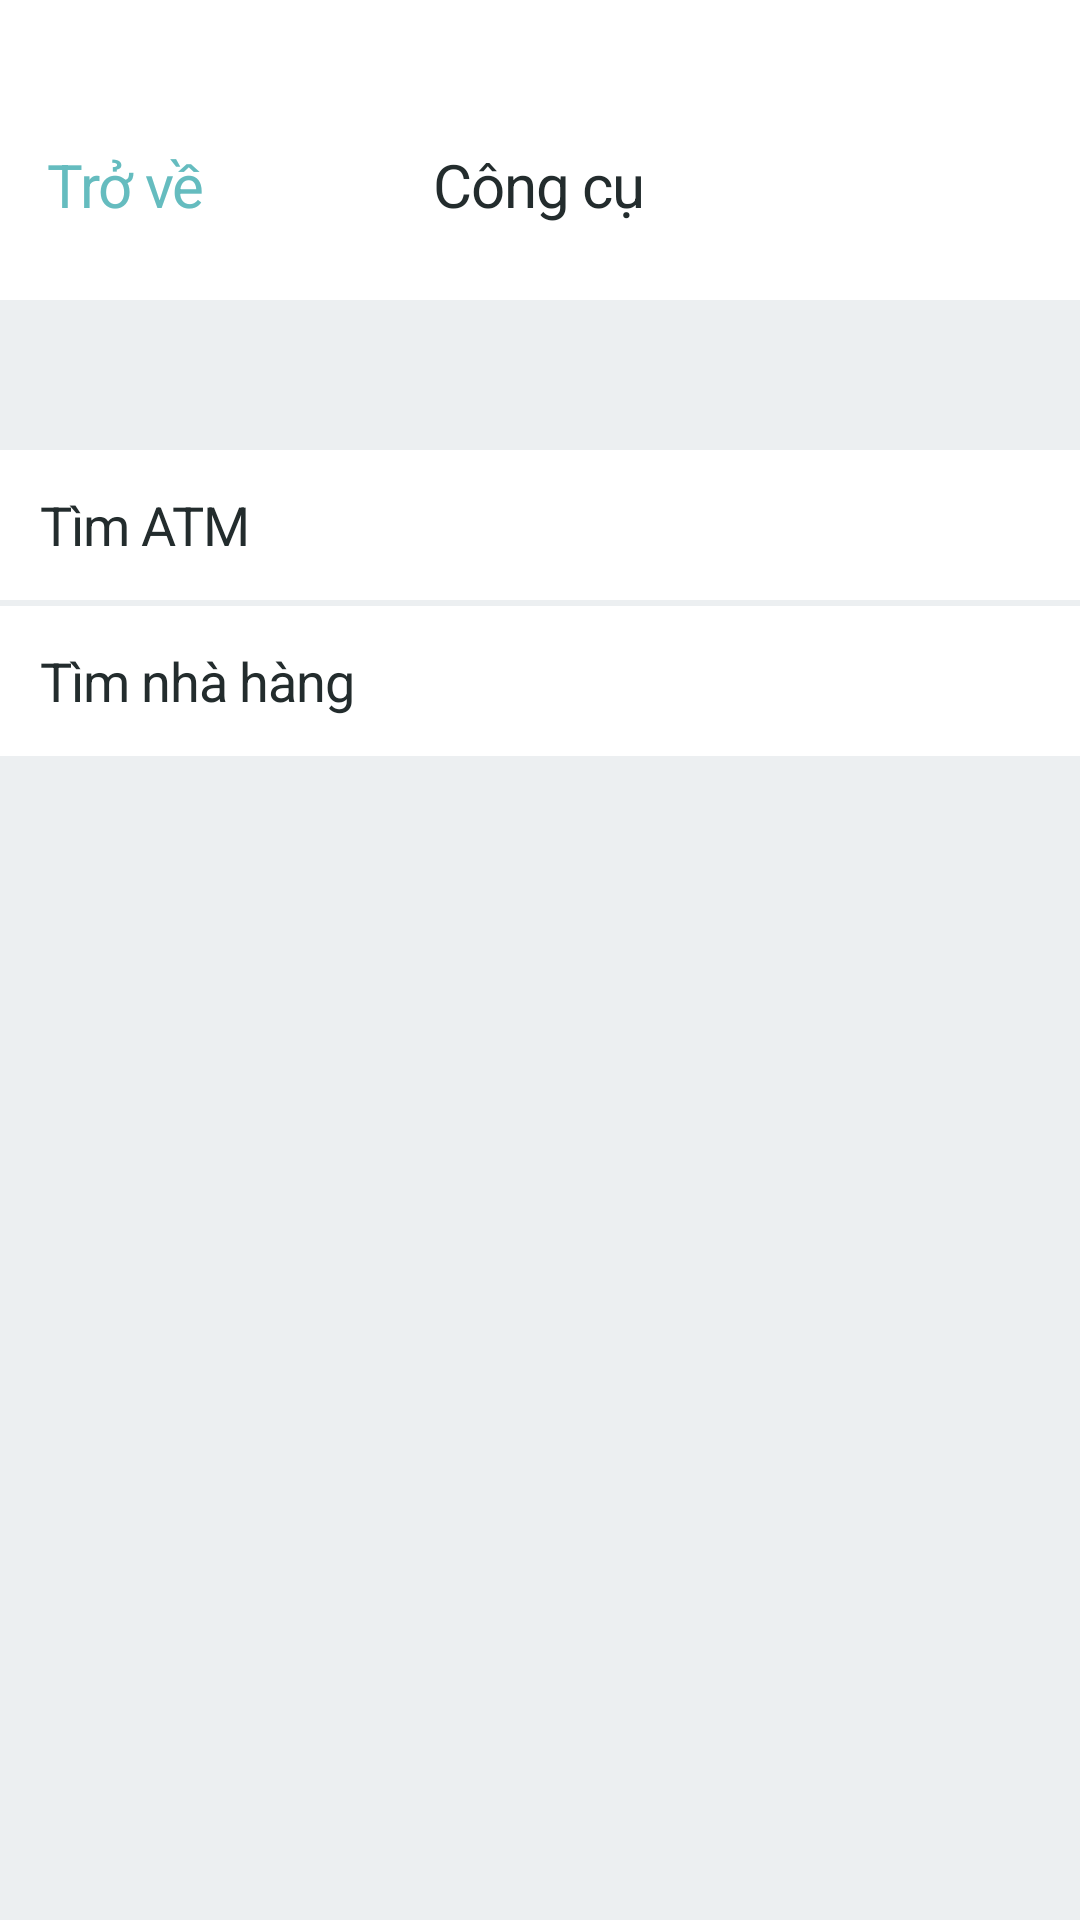

Reconstruct the res/layout file that produces this screen, plus the resources it refers to.
<!-- AndroidManifest.xml: application theme AppTheme -->
<!-- res/layout/fragment_tools.xml -->
<?xml version="1.0" encoding="utf-8"?>
<LinearLayout
    xmlns:android="http://schemas.android.com/apk/res/android" android:layout_width="match_parent"
    android:layout_height="match_parent"
    android:orientation="vertical"
    android:background="#ECEFF1">

    <RelativeLayout
        android:layout_width="match_parent"
        android:layout_height="705dp">
        <RelativeLayout
            android:layout_width="match_parent"
            android:layout_height="100dp"
            android:background="@color/While">
            <TextView
                android:layout_width="wrap_content"
                android:layout_height="wrap_content"
                android:layout_alignParentTop="true"
                android:layout_marginTop="48dp"
                android:layout_centerHorizontal="true"
                android:text="Công cụ"
                android:textAppearance="@style/expense" />

            <TextView
                android:id="@+id/btnBack_tools"
                android:layout_width="wrap_content"
                android:layout_height="wrap_content"
                android:layout_alignParentLeft="true"
                android:layout_alignParentTop="true"
                android:layout_marginLeft="16dp"
                android:layout_marginTop="48dp"
                android:background="@color/While"
                android:onClick="back_item"
                android:text="Trở về"
                android:textAppearance="@style/done" />


        </RelativeLayout>

        <RelativeLayout
            android:id="@+id/rl_findATM"
            android:layout_width="match_parent"
            android:layout_height="50dp"
            android:layout_alignParentTop="true"
            android:layout_marginTop="150dp"
            android:background="@color/While"

            >
            <TextView
                android:layout_width="wrap_content"
                android:layout_height="wrap_content"
                android:layout_centerVertical="true"
                android:layout_alignParentLeft="true"
                android:layout_marginLeft="13.5dp"
                android:text="Tìm ATM"
                android:textAppearance="@style/type"/>

        </RelativeLayout>
        <RelativeLayout
            android:id="@+id/rl_findRestaurant"
            android:layout_width="match_parent"
            android:layout_height="50dp"
            android:layout_alignParentTop="true"
            android:layout_marginTop="202dp"
            android:background="@color/While"
            >
            <TextView
                android:layout_width="wrap_content"
                android:layout_height="wrap_content"
                android:layout_centerVertical="true"
                android:layout_alignParentLeft="true"
                android:layout_marginLeft="13.5dp"
                android:text="Tìm nhà hàng"
                android:textAppearance="@style/type"/>

        </RelativeLayout>


    </RelativeLayout>
</LinearLayout>
<!-- resources referenced by this layout -->
<resources>
  <color name="While">#FFFFFF</color>
  <style name="done">
  
          <item name="android:textSize">
              20dp
          </item>
  
          <item name="android:letterSpacing" tools:targetApi="lollipop">
              -0.02
          </item>
  
          <item name="android:textColor">
              #65BCBF
          </item>
  
      </style>
  <style name="expense">
  
          <item name="android:textSize">
              20dp
          </item>
  
          <item name="android:letterSpacing" tools:targetApi="lollipop">
              -0.02
          </item>
  
          <item name="android:textColor">
              #232C2D
          </item>
  
      </style>
  <style name="type">
  
          <item name="android:textSize">
              18dp
          </item>
  
          <item name="android:letterSpacing" tools:targetApi="lollipop">
              -0.02
          </item>
  
          <item name="android:textColor">
              #232C2D
          </item>
  
      </style>
  <style name="AppTheme" parent="Theme.MaterialComponents.DayNight.NoActionBar">
          
          <item name="colorPrimary">@color/colorPrimary</item>
          <item name="colorPrimaryDark">@color/colorPrimaryDark</item>
          <item name="colorAccent">@color/colorAccent</item>
      </style>
  <color name="colorPrimary">#65BCBF</color>
  <color name="colorPrimaryDark">#65BCBF</color>
  <color name="colorAccent">#03DAC5</color>
</resources>
